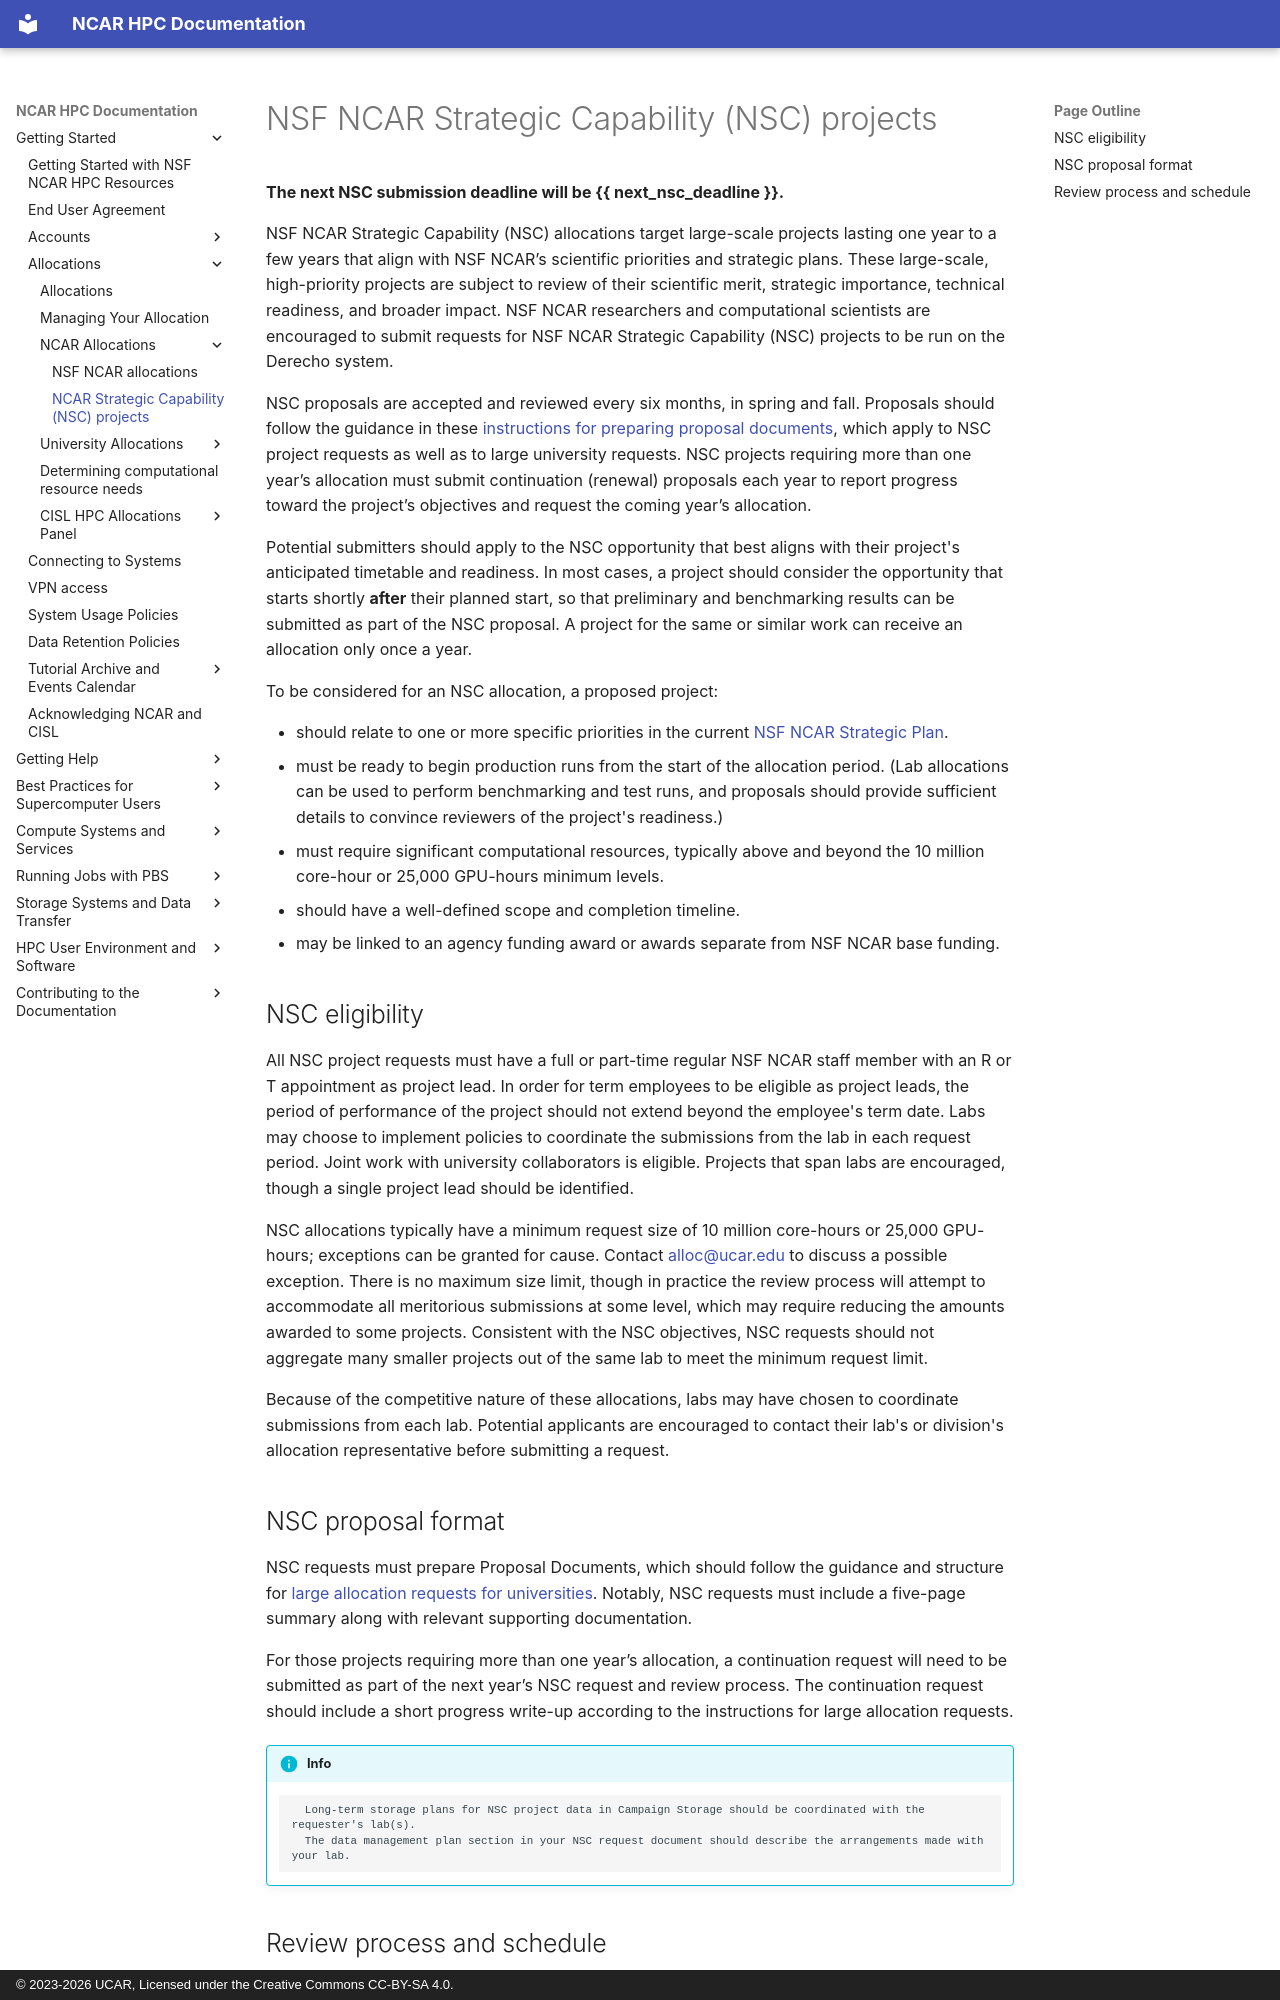

repository: NCAR/HPC-Docs · page: allocations/ncar-allocations/ncar-strategic-capability-nsc-projects/index.html · generator: mkdocs · copyright: © 2023-2026 UCAR, Licensed under the Creative Commons CC-BY-SA 4.0.

# NSF NCAR Strategic Capability (NSC) projects

**The next NSC submission deadline will be {{ next_nsc_deadline }}.**

NSF NCAR Strategic Capability (NSC) allocations target large-scale projects lasting
one year to a few years that align with NSF NCAR’s scientific priorities and
strategic plans. These large-scale, high-priority projects are subject to review
of their scientific merit, strategic importance, technical readiness, and broader
impact. NSF NCAR researchers and computational scientists are encouraged to submit
requests for NSF NCAR Strategic Capability (NSC) projects to be run on the Derecho system.

NSC proposals are accepted and reviewed every six months, in spring and fall.
Proposals should follow the guidance in these [instructions for preparing proposal
documents](https://ncar-hpc-docs.readthedocs.io/en/latest/allocations/university-allocations/university-large-allocation-request-preparation-instructions/),
which apply to NSC project requests as well as to large university
requests. NSC projects requiring more than one year’s allocation must submit
continuation (renewal) proposals each year to report progress toward the
project’s objectives and request the coming year’s allocation.

Potential submitters should apply to the NSC opportunity that best aligns
with their project's anticipated timetable and readiness. In most cases,
a project should consider the opportunity that starts shortly **after** their
planned start, so that preliminary and benchmarking results can be submitted
as part of the NSC proposal. A project for the same or similar work can
receive an allocation only once a year.

To be considered for an NSC allocation, a proposed project:

* should relate to one or more specific priorities in the current [NSF NCAR Strategic Plan](https://ncar.ucar.edu/who-we-are/strategic-plan).
* must be ready to begin production runs from the start of the allocation period. (Lab allocations can be used to perform benchmarking and test runs, and proposals should provide sufficient details to convince reviewers of the project's readiness.)
* must require significant computational resources, typically above and beyond the 10 million core-hour or 25,000 GPU-hours minimum levels.
* should have a well-defined scope and completion timeline.
* may be linked to an agency funding award or awards separate from NSF NCAR base funding.

## NSC eligibility
All NSC project requests must have a full or part-time regular NSF NCAR staff
member with an R or T appointment as project lead. In order for term employees
to be eligible as project leads, the period of performance of the project should
not extend beyond the employee's term date. Labs may choose to implement policies
to coordinate the submissions from the lab in each request period. Joint work
with university collaborators is eligible. Projects that span labs are encouraged,
though a single project lead should be identified.

NSC allocations typically have a minimum request size of 10 million core-hours
or 25,000 GPU-hours; exceptions can be granted for cause. Contact
alloc@ucar.edu to discuss a possible exception. There is no maximum size limit,
though in practice the review process will attempt to accommodate all meritorious
submissions at some level, which may require reducing the amounts awarded to
some projects. Consistent with the NSC objectives, NSC requests should not aggregate
many smaller projects out of the same lab to meet the minimum request limit.

Because of the competitive nature of these allocations, labs may have chosen
to coordinate submissions from each lab. Potential applicants are encouraged to
contact their lab's or division's allocation representative before submitting a
request.

## NSC proposal format
NSC requests must prepare Proposal Documents, which should follow the guidance
and structure for [large allocation requests for universities](https://ncar-hpc-docs.readthedocs.io/en/latest/allocations/university-allocations/university-large-allocation-request-preparation-instructions/).
Notably, NSC requests must include a five-page summary along with relevant supporting documentation.

For those projects requiring more than one year’s allocation, a continuation request
will need to be submitted as part of the next year’s NSC request and review process.
The continuation request should include a short progress write-up according to the
instructions for large allocation requests.

!!! info
          Long-term storage plans for NSC project data in Campaign Storage should be coordinated with the requester's lab(s).
          The data management plan section in your NSC request document should describe the arrangements made with your lab.
